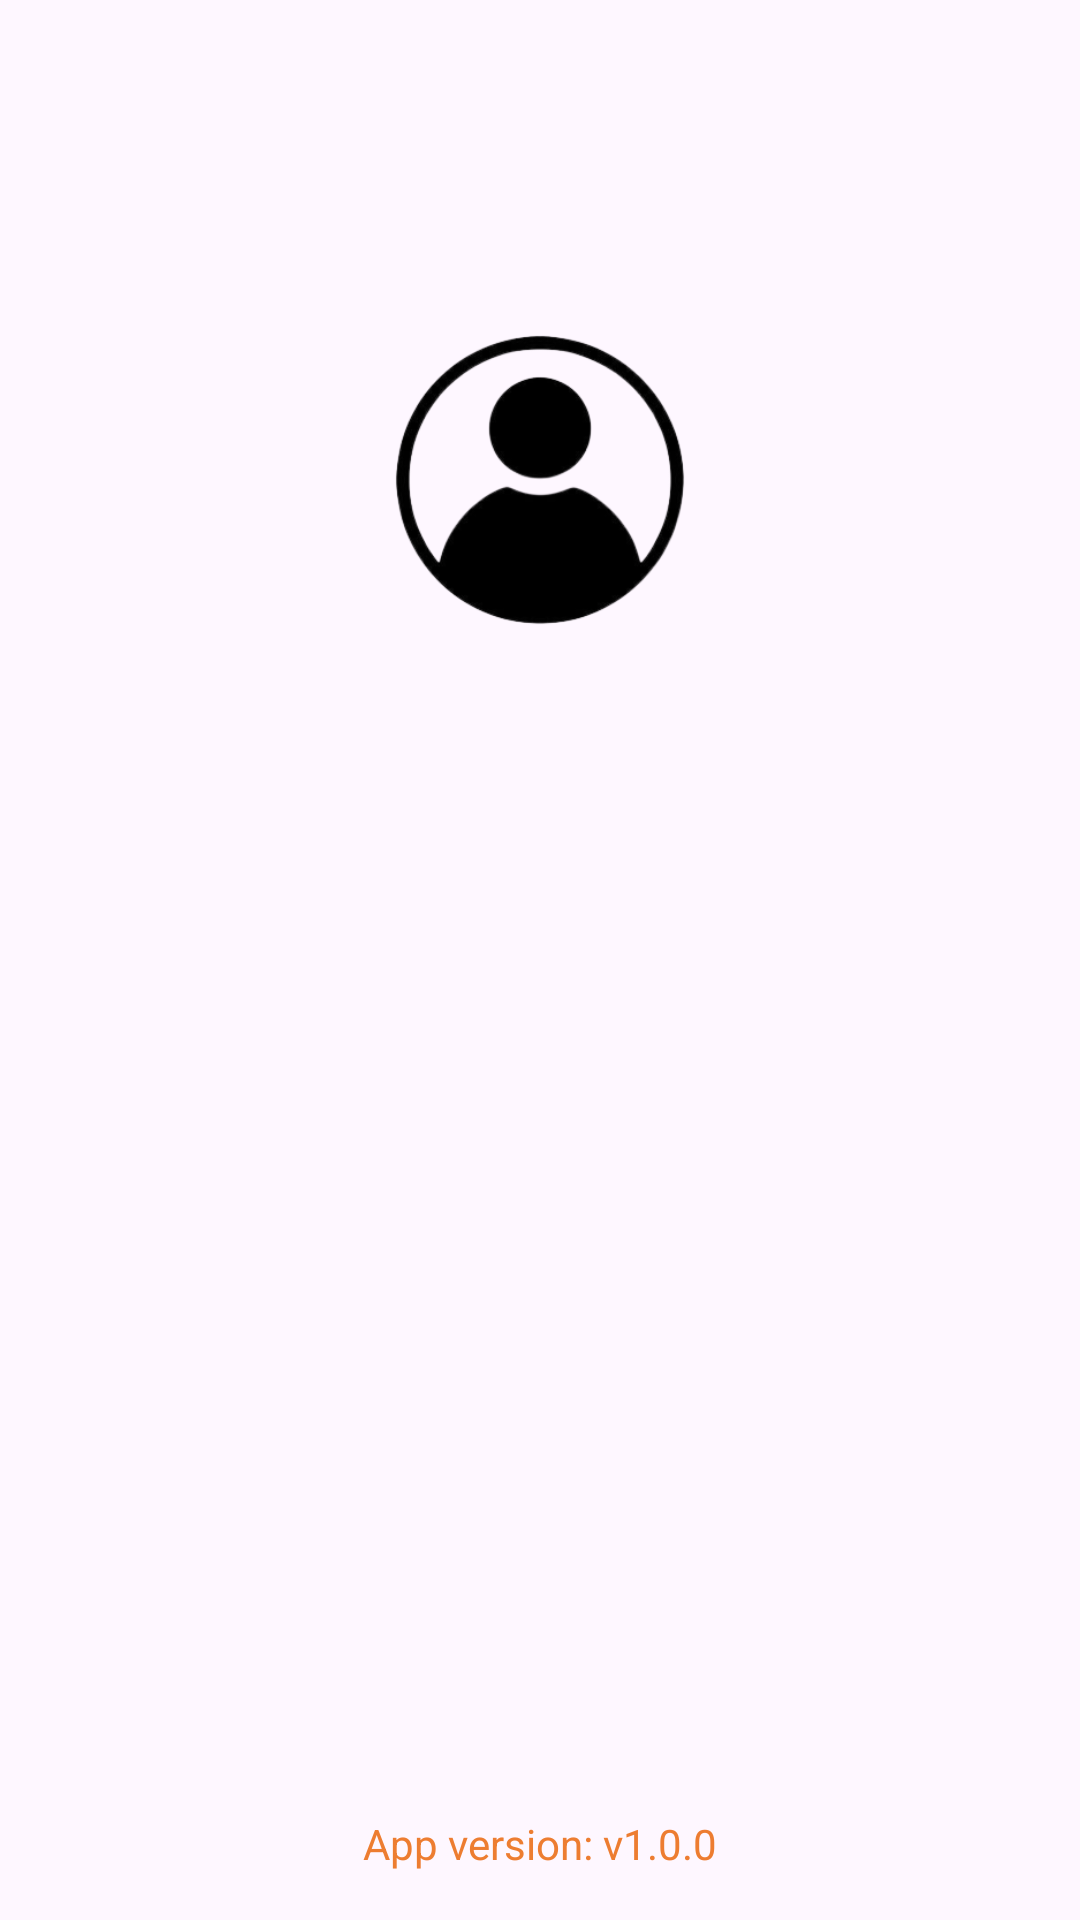

This screen was rendered from an Android layout file. Write that file and the resources it references.
<!-- AndroidManifest.xml: application theme Theme.StoryApp -->
<!-- res/layout/activity_login.xml -->
<?xml version="1.0" encoding="utf-8"?>
<androidx.constraintlayout.widget.ConstraintLayout xmlns:android="http://schemas.android.com/apk/res/android"
    xmlns:app="http://schemas.android.com/apk/res-auto"
    xmlns:tools="http://schemas.android.com/tools"
    android:layout_width="match_parent"
    android:layout_height="match_parent"
    tools:context=".view.login.LoginActivity">

    <ImageView
        android:id="@+id/imageView"
        android:layout_width="0dp"
        android:layout_height="0dp"
        android:layout_marginStart="32dp"
        android:layout_marginEnd="32dp"
        android:contentDescription="@string/Login_logo"
        app:layout_constraintBottom_toTopOf="@+id/guidelineHorizontal"
        app:layout_constraintEnd_toEndOf="parent"
        app:layout_constraintStart_toStartOf="parent"
        app:layout_constraintTop_toTopOf="@+id/guidelineHorizontal2"
        app:srcCompat="@drawable/login" />

    <TextView
        android:id="@+id/titleTextView"
        android:layout_width="0dp"
        android:layout_height="wrap_content"
        android:layout_marginStart="32dp"
        android:layout_marginTop="16dp"
        android:layout_marginEnd="32dp"
        android:alpha="0"
        android:text="@string/title_login_page"
        android:textColor="@color/black"
        android:textSize="20sp"
        android:textStyle="bold"
        app:layout_constraintEnd_toEndOf="parent"
        app:layout_constraintHorizontal_bias="0.0"
        app:layout_constraintStart_toStartOf="parent"
        app:layout_constraintTop_toTopOf="@+id/guidelineHorizontal"
        tools:alpha="100" />

    <TextView
        android:id="@+id/messageTextView"
        android:layout_width="0dp"
        android:layout_height="wrap_content"
        android:layout_marginStart="32dp"
        android:layout_marginEnd="32dp"
        android:alpha="0"
        android:text="@string/message_login_page"
        android:textColor="@color/black"
        android:textSize="16sp"
        app:layout_constraintEnd_toEndOf="parent"
        app:layout_constraintHorizontal_bias="1.0"
        app:layout_constraintStart_toStartOf="parent"
        app:layout_constraintTop_toBottomOf="@+id/titleTextView"
        tools:alpha="100" />

    <TextView
        android:id="@+id/emailTextView"
        android:layout_width="wrap_content"
        android:layout_height="wrap_content"
        android:layout_marginStart="32dp"
        android:layout_marginTop="24dp"
        android:alpha="0"
        android:text="@string/email"
        android:textColor="@color/black"
        app:layout_constraintStart_toStartOf="parent"
        app:layout_constraintTop_toBottomOf="@+id/messageTextView"
        tools:alpha="100" />

    <com.google.android.material.textfield.TextInputLayout
        android:id="@+id/emailEditTextLayout"
        style="@style/Widget.MaterialComponents.TextInputLayout.OutlinedBox"
        android:layout_width="0dp"
        android:layout_height="wrap_content"
        android:layout_marginStart="32dp"
        android:layout_marginEnd="32dp"
        android:alpha="0"
        app:layout_constraintEnd_toEndOf="parent"
        app:layout_constraintStart_toStartOf="parent"
        app:layout_constraintTop_toBottomOf="@+id/emailTextView"
        app:startIconDrawable="@drawable/ic_baseline_email_24"
        tools:alpha="100">

        <com.intermediate.storyapp.view.custom.MyEmail
            android:id="@+id/ed_login_email"
            android:layout_width="match_parent"
            android:layout_height="wrap_content"
            android:ems="10"
            android:inputType="textEmailAddress"
            tools:ignore="SpeakableTextPresentCheck" />
    </com.google.android.material.textfield.TextInputLayout>

    <TextView
        android:id="@+id/passwordTextView"
        android:layout_width="wrap_content"
        android:layout_height="wrap_content"
        android:layout_marginStart="32dp"
        android:layout_marginTop="8dp"
        android:alpha="0"
        android:text="@string/password"
        android:textColor="@color/black"
        app:layout_constraintStart_toStartOf="parent"
        app:layout_constraintTop_toBottomOf="@+id/emailEditTextLayout"
        tools:alpha="100" />

    <com.google.android.material.textfield.TextInputLayout
        android:id="@+id/passwordEditTextLayout"
        style="@style/Widget.MaterialComponents.TextInputLayout.OutlinedBox"
        android:layout_width="0dp"
        android:layout_height="wrap_content"
        android:layout_marginStart="32dp"
        android:layout_marginEnd="32dp"
        android:alpha="0"
        app:endIconMode="password_toggle"
        app:layout_constraintEnd_toEndOf="parent"
        app:layout_constraintStart_toStartOf="parent"
        app:layout_constraintTop_toBottomOf="@+id/passwordTextView"
        app:startIconDrawable="@drawable/ic_baseline_lock_24"
        tools:alpha="100">

        <com.intermediate.storyapp.view.custom.MyPassword
            android:id="@+id/ed_login_password"
            android:layout_width="match_parent"
            android:layout_height="wrap_content"
            android:ems="10"
            android:inputType="textPassword"
            tools:ignore="SpeakableTextPresentCheck" />
    </com.google.android.material.textfield.TextInputLayout>

    <Button
        android:id="@+id/loginButton"
        android:layout_width="0dp"
        android:layout_height="64dp"
        android:layout_marginStart="32dp"
        android:layout_marginTop="32dp"
        android:layout_marginEnd="32dp"
        android:alpha="0"
        android:backgroundTint="#1976D2"
        android:text="@string/login"
        app:layout_constraintEnd_toEndOf="parent"
        app:layout_constraintStart_toStartOf="parent"
        app:layout_constraintTop_toBottomOf="@+id/passwordEditTextLayout"
        tools:alpha="100" />


    <TextView
        android:layout_width="wrap_content"
        android:layout_height="wrap_content"
        android:layout_marginBottom="16dp"
        android:text="@string/app_version"
        android:textColor="@color/orange"
        app:layout_constraintBottom_toBottomOf="parent"
        app:layout_constraintEnd_toEndOf="parent"
        app:layout_constraintStart_toStartOf="parent" />

    <androidx.constraintlayout.widget.Guideline
        android:id="@+id/guidelineHorizontal"
        android:layout_width="wrap_content"
        android:layout_height="64dp"
        android:orientation="horizontal"
        app:layout_constraintEnd_toEndOf="parent"
        app:layout_constraintGuide_percent="0.4"
        app:layout_constraintStart_toStartOf="parent" />

    <androidx.constraintlayout.widget.Guideline
        android:id="@+id/guidelineHorizontal2"
        android:layout_width="wrap_content"
        android:layout_height="64dp"
        android:orientation="horizontal"
        app:layout_constraintEnd_toEndOf="parent"
        app:layout_constraintGuide_percent="0.1"
        app:layout_constraintStart_toStartOf="parent" />

    <ProgressBar
        android:id="@+id/progressBar"
        style="?android:attr/progressBarStyle"
        android:layout_width="wrap_content"
        android:layout_height="wrap_content"
        android:visibility="gone"
        app:layout_constraintBottom_toBottomOf="parent"
        app:layout_constraintEnd_toEndOf="parent"
        app:layout_constraintStart_toStartOf="parent"
        app:layout_constraintTop_toTopOf="parent"
        tools:visibility="visible" />

</androidx.constraintlayout.widget.ConstraintLayout>
<!-- resources referenced by this layout -->
<resources>
  <color name="black">#FF000000</color>
  <color name="orange">#ED7D31</color>
  <!-- drawable login: png bitmap (drawable, 31446 bytes) -->
  <string name="Login_logo">Login logo</string>
  <string name="app_version">App version: v1.0.0</string>
  <string name="email">Email</string>
  <string name="login">Login</string>
  <string name="message_login_page">Please fill in the data first before starting.</string>
  <string name="password">Password</string>
  <string name="title_login_page">Who are you?</string>
  <style name="Theme.StoryApp" parent="Base.Theme.StoryApp" />
  <style name="Base.Theme.StoryApp" parent="Theme.Material3.DayNight">
          
          
          <item name="colorPrimary">@color/light_primary</item>
          <item name="colorPrimaryVariant">@color/light_primary_variant</item>
          <item name="colorOnPrimary">@color/light_on_primary</item>
          
          <item name="colorSecondary">@color/pink_200</item>
          <item name="colorSecondaryVariant">@color/pink_700</item>
          <item name="colorOnSecondary">@color/black</item>
          
          <item name="android:statusBarColor">?attr/colorPrimaryVariant</item>
      </style>
  <color name="light_primary">#A6B1E1</color>
  <color name="light_primary_variant">#FF9800</color>
  <color name="light_on_primary">#A6E3E9</color>
  <color name="pink_200">#FF8FAF</color>
  <color name="pink_700">#c2185b</color>
</resources>
